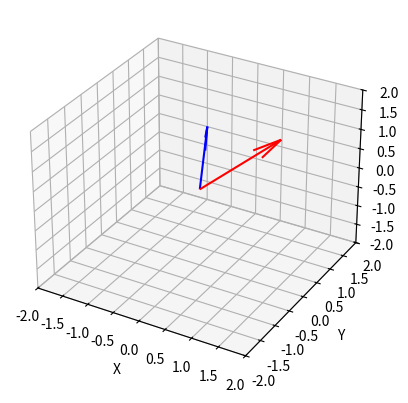

The script that saved this image:
import matplotlib.pyplot as plt
import numpy as np

# Define the vectors
v1 = np.array([1, 1, 1])
v2 = np.array([-1, 2, 0])

# Create a 3D plot
fig = plt.figure()
ax = fig.add_subplot(111, projection='3d')

# Plot the vectors
origin = np.array([0, 0, 0])
ax.quiver(*origin, *v1, color='red')
ax.quiver(*origin, *v2, color='blue')

# Set labels for the axes
ax.set_xlabel('X')
ax.set_ylabel('Y')
ax.set_zlabel('Z')

# Set the plot limits
ax.set_xlim([-2, 2])
ax.set_ylim([-2, 2])
ax.set_zlim([-2, 2])

# Show the plot
plt.show()